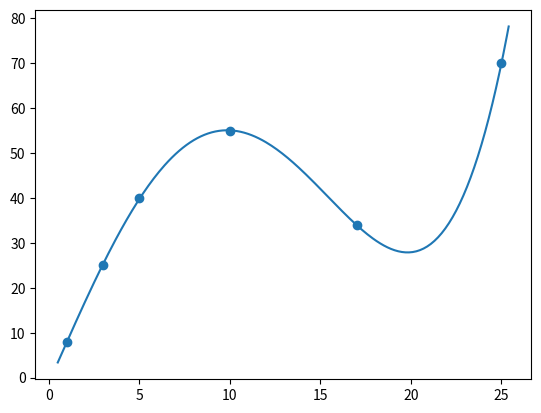

The matplotlib source for this figure: (Note: this script raises an exception after producing the figure.)
import numpy as np
import pandas as pd
from matplotlib import pyplot as plt


class PolynomialRegression():
    '''
    degree is a Hyperparametor, which decide degree of 
    Polynomial of your model. (default = 3)

    '''

    def __init__(self, degree=3):
        self.degree = degree

    def h(self, x):
        res = np.poly1d(self.W[::-1])
        # print(res)
        return res(x)

    def fit(self, x_train, t_train, alpha=1000):
        X = np.ones((len(x_train), self.degree + 1))
        for i in range(len(x_train)):
            for k in range(1, self.degree + 1):
                X[i][k] = np.power(x_train[i], k)
        regular = alpha * np.eye(int(self.degree + 1))
        W = np.dot(np.linalg.inv(np.dot(X.T, X) + regular), X.T)
        W = np.dot(W, t_train)
        self.W = W

    def score(self, x_test, t_test):
        accuracy = 0
        for i in range(len(x_test)):
            accuracy += np.power(self.h(x_test[i]) - t_test[i], 2)
        accuracy = accuracy * (1/len(x_test))
        return 100 - np.sqrt(accuracy)

    def plot_result(self, X, Y):
        plt.scatter(X, Y)
        N = np.arange(0.5, 25.5, 0.1)
        plt.plot(N, self.h(N))

    def app(self, x):
        res = self.h(x) - x**3 - 6 * x**2 - 4 * x
        return np.abs(res)


x_train = np.array([1, 3, 5, 10, 17, 25])
t_train = np.array([8, 25, 40, 55, 34, 70])
model = PolynomialRegression(degree=4)
model.fit(x_train, t_train, alpha=0)
result = model.score(x_train, t_train)
model.plot_result(x_train, t_train)
# plt.show()
plt.savefig('RUMS/overfitting_PR.png')
